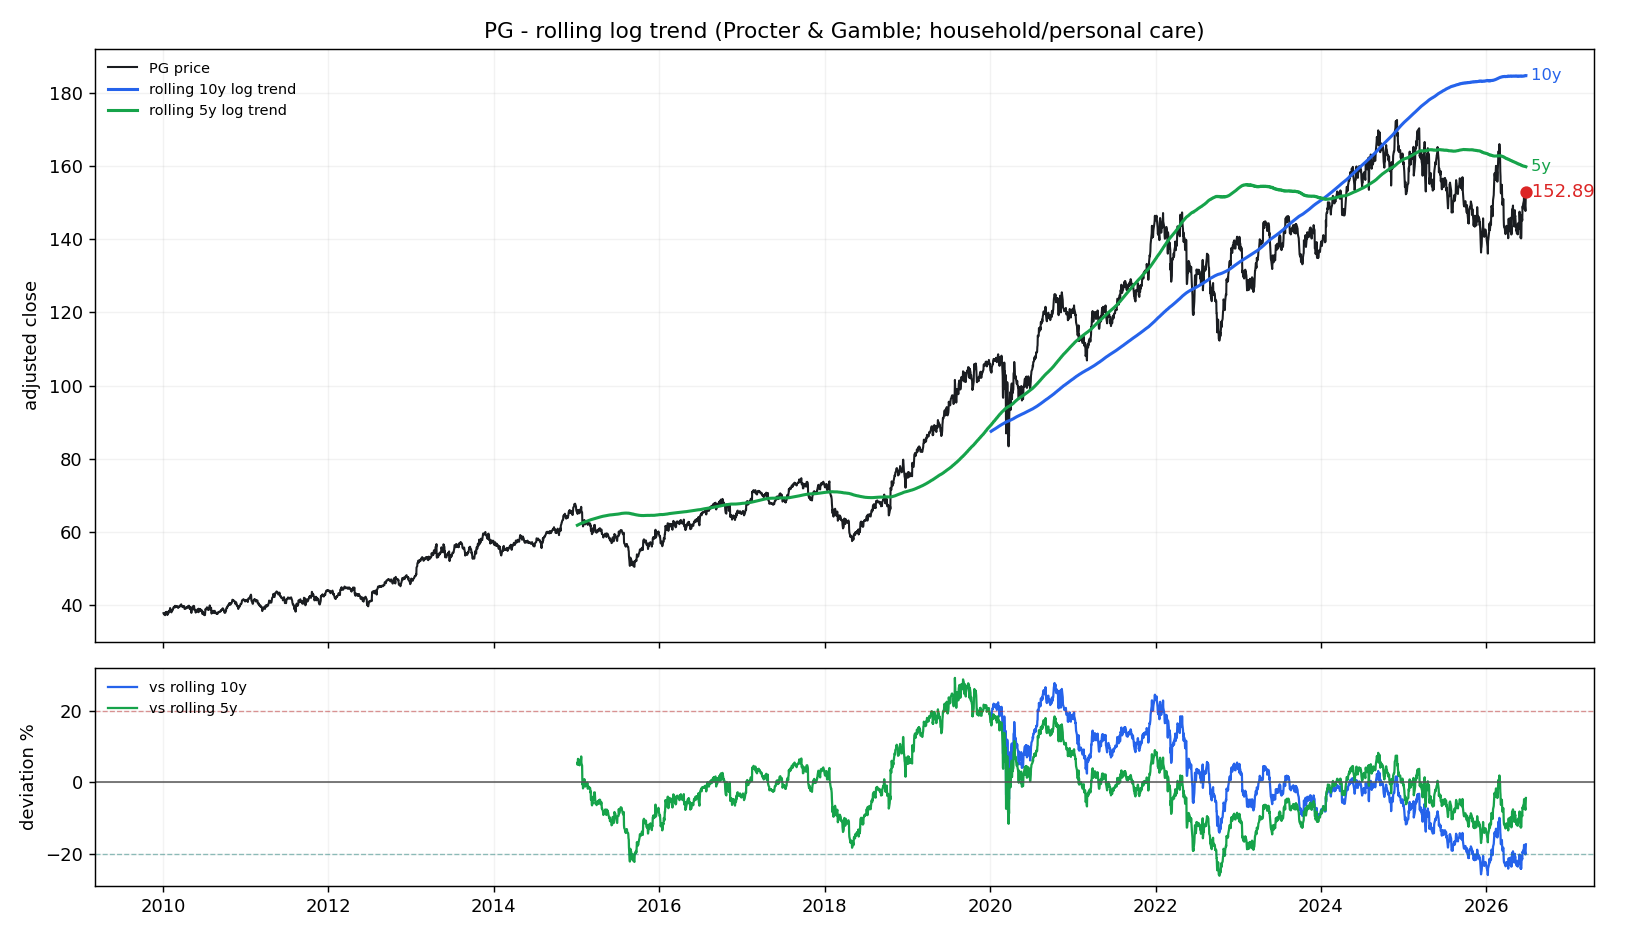

Source data for this figure (header and first rows):
date, price, trend_5y, cagr_5y, dev_pct_5y, dev_sigma_5y, trend_10y, cagr_10y, dev_pct_10y, dev_sigma_10y
2010-01-04, 37.86, , , , , , , , 
2010-01-05, 37.87, , , , , , , , 
2010-01-06, 37.69, , , , , , , , 
2010-01-07, 37.49, , , , , , , , 
2010-01-08, 37.44, , , , , , , , 
2010-01-11, 37.29, , , , , , , , 
2010-01-12, 37.72, , , , , , , , 
2010-01-13, 38.11, , , , , , , , 
2010-01-14, 38.15, , , , , , , , 
2010-01-15, 37.68, , , , , , , , 
2010-01-19, 38.23, , , , , , , , 
2010-01-20, 37.71, , , , , , , , 
2010-01-21, 37.33, , , , , , , , 
2010-01-22, 37.63, , , , , , , , 
2010-01-25, 37.83, , , , , , , , 
2010-01-26, 37.86, , , , , , , , 
2010-01-27, 37.94, , , , , , , , 
2010-01-28, 38.48, , , , , , , , 
2010-01-29, 38.4, , , , , , , , 
2010-02-01, 38.68, , , , , , , , 
2010-02-02, 39.24, , , , , , , , 
2010-02-03, 39.09, , , , , , , , 
2010-02-04, 38.31, , , , , , , , 
2010-02-05, 38.25, , , , , , , , 
2010-02-08, 38.06, , , , , , , , 
2010-02-09, 38.53, , , , , , , , 
2010-02-10, 38.48, , , , , , , , 
2010-02-11, 38.66, , , , , , , , 
2010-02-12, 38.53, , , , , , , , 
2010-02-16, 39.2, , , , , , , , 
2010-02-17, 39.21, , , , , , , , 
2010-02-18, 39.55, , , , , , , , 
2010-02-19, 39.59, , , , , , , , 
2010-02-22, 39.57, , , , , , , , 
2010-02-23, 39.44, , , , , , , , 
2010-02-24, 39.86, , , , , , , , 
2010-02-25, 39.74, , , , , , , , 
2010-02-26, 39.48, , , , , , , , 
2010-03-01, 39.62, , , , , , , , 
2010-03-02, 39.75, , , , , , , , 
2010-03-03, 39.65, , , , , , , , 
2010-03-04, 39.72, , , , , , , , 
2010-03-05, 39.74, , , , , , , , 
2010-03-08, 39.42, , , , , , , , 
2010-03-09, 39.49, , , , , , , , 
2010-03-10, 39.31, , , , , , , , 
2010-03-11, 39.41, , , , , , , , 
2010-03-12, 39.51, , , , , , , , 
2010-03-15, 39.74, , , , , , , , 
2010-03-16, 39.64, , , , , , , , 
2010-03-17, 39.94, , , , , , , , 
2010-03-18, 39.76, , , , , , , , 
2010-03-19, 39.83, , , , , , , , 
2010-03-22, 39.85, , , , , , , , 
2010-03-23, 40.26, , , , , , , , 
2010-03-24, 39.69, , , , , , , , 
2010-03-25, 39.69, , , , , , , , 
2010-03-26, 39.74, , , , , , , , 
2010-03-29, 39.76, , , , , , , , 
2010-03-30, 39.72, , , , , , , , 
... 4,083 more rows
